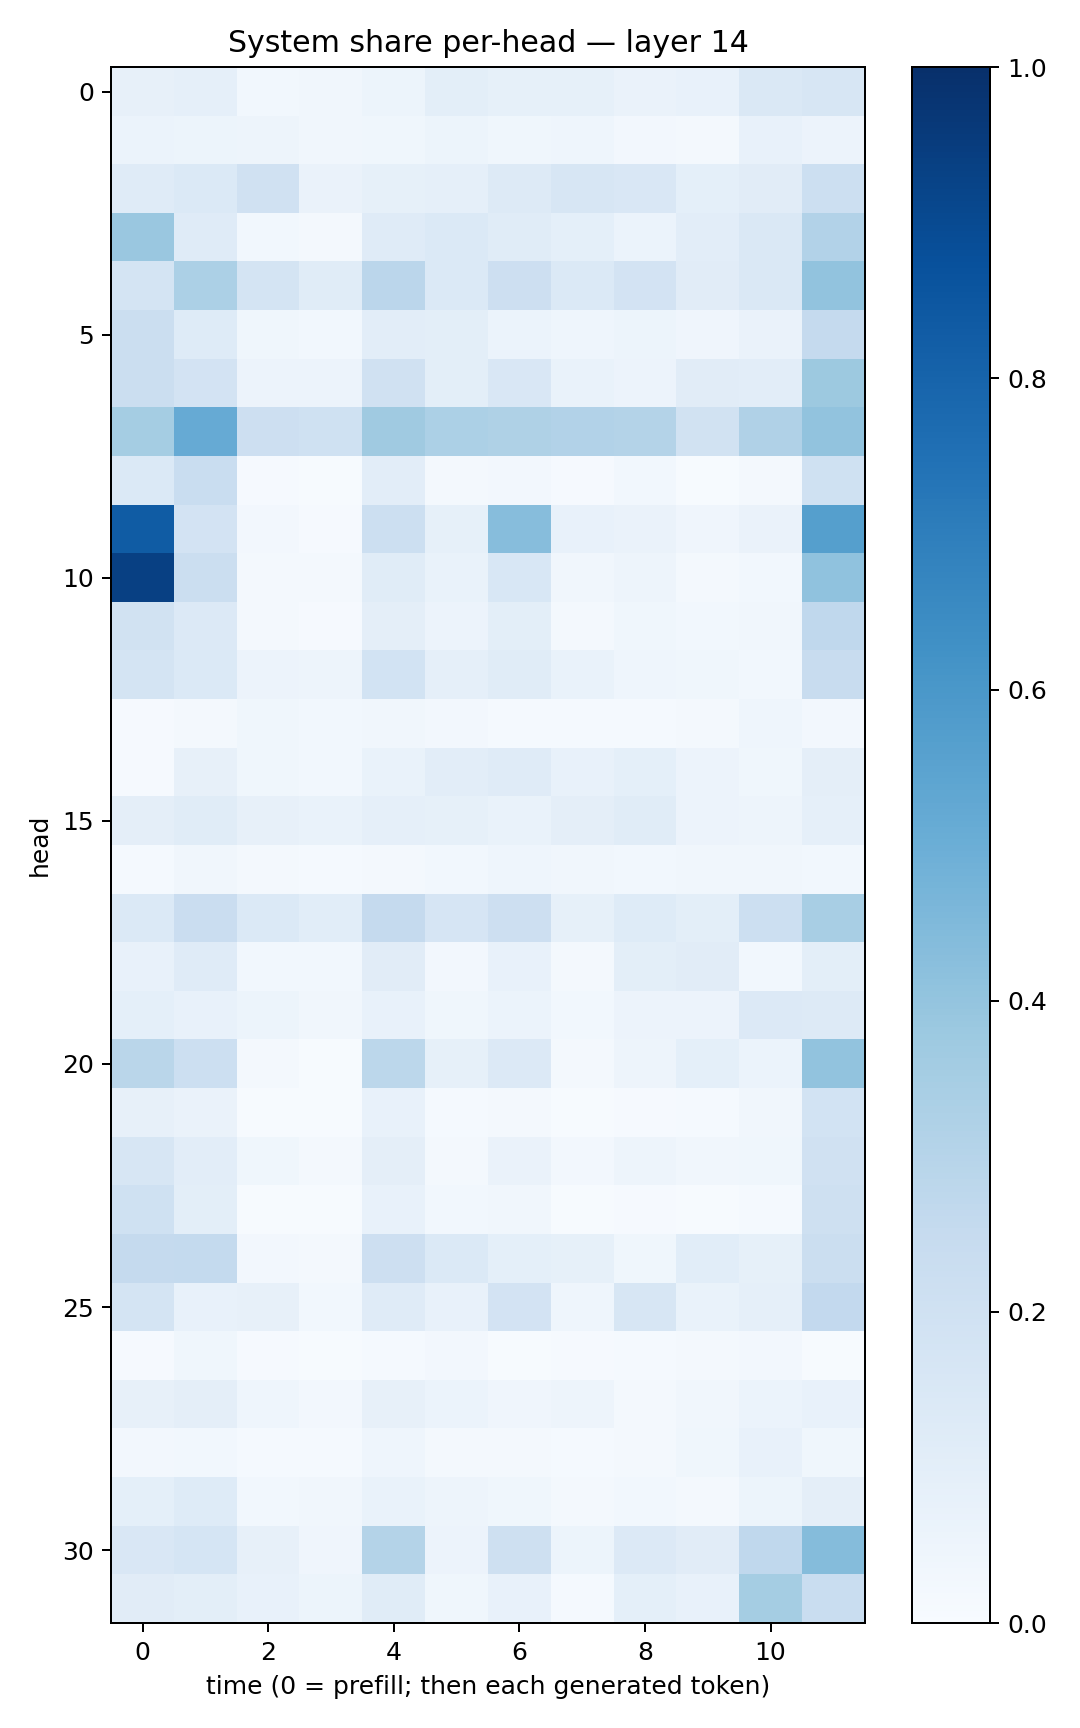

Data behind this chart, as committed beside it:
0.07886566, 0.08893236, 0.028019512, 0.033036422, 0.05307367, 0.101437554, 0.0835105, 0.083863, 0.06430861, 0.070456184, 0.14819707, 0.15913054
0.06044, 0.05137, 0.05058, 0.03411, 0.03671, 0.05185, 0.03809, 0.04476, 0.0267, 0.02302, 0.07541, 0.05803
0.12, 0.137, 0.1958, 0.06582, 0.08523, 0.08831, 0.1296, 0.161, 0.1511, 0.09151, 0.1123, 0.217
0.3832, 0.1182, 0.03018, 0.01849, 0.1185, 0.1374, 0.1162, 0.0928, 0.05905, 0.1049, 0.1426, 0.3114
0.1772, 0.3295, 0.1768, 0.1172, 0.2816, 0.1393, 0.214, 0.139, 0.1827, 0.1125, 0.1446, 0.4061
0.2217, 0.1217, 0.03578, 0.0295, 0.1041, 0.0988, 0.06181, 0.04552, 0.0543, 0.03942, 0.06441, 0.252
0.2231, 0.1807, 0.0577, 0.05844, 0.1976, 0.1011, 0.1509, 0.06651, 0.05627, 0.1095, 0.1054, 0.3775
0.3526, 0.512, 0.2139, 0.2, 0.3687, 0.329, 0.3208, 0.3097, 0.3066, 0.1882, 0.3198, 0.4036
0.1371, 0.2312, 0.01077, 0.007121, 0.1037, 0.02044, 0.02463, 0.01108, 0.02823, 0.007723, 0.02044, 0.2001
0.8318, 0.1805, 0.02429, 0.01097, 0.2186, 0.08453, 0.4298, 0.07516, 0.06426, 0.04173, 0.065, 0.566
0.9342, 0.2252, 0.01578, 0.01585, 0.1165, 0.06695, 0.1524, 0.03197, 0.04985, 0.02298, 0.0291, 0.4092
0.1937, 0.1329, 0.02298, 0.01144, 0.09378, 0.05667, 0.09829, 0.02203, 0.03776, 0.02776, 0.03445, 0.2657
0.1728, 0.1395, 0.05789, 0.04899, 0.1869, 0.0875, 0.1141, 0.06773, 0.04347, 0.03718, 0.02796, 0.2404
0.009427, 0.02314, 0.03682, 0.02867, 0.03357, 0.02668, 0.01318, 0.01187, 0.01454, 0.01983, 0.04355, 0.0258
0.01048, 0.07844, 0.03763, 0.03011, 0.06753, 0.104, 0.1193, 0.07344, 0.09279, 0.05698, 0.03892, 0.09503
0.09617, 0.116, 0.0787, 0.06658, 0.08945, 0.0841, 0.06665, 0.09618, 0.1138, 0.05824, 0.04898, 0.08664
0.01463, 0.03326, 0.02317, 0.01444, 0.02186, 0.03023, 0.04675, 0.03428, 0.0311, 0.03167, 0.03278, 0.03098
0.1371, 0.2297, 0.1373, 0.1057, 0.2523, 0.1646, 0.2118, 0.08237, 0.1246, 0.09778, 0.2157, 0.3425
0.07305, 0.1209, 0.02764, 0.02816, 0.1107, 0.02502, 0.07152, 0.01698, 0.1004, 0.1123, 0.02822, 0.09931
0.09314, 0.07642, 0.05279, 0.03328, 0.07663, 0.03671, 0.0619, 0.0291, 0.05499, 0.05611, 0.1351, 0.1288
0.2878, 0.2152, 0.02043, 0.007321, 0.2795, 0.08252, 0.1338, 0.01955, 0.04824, 0.09176, 0.05899, 0.4052
0.08087, 0.06294, 0.00576, 0.004124, 0.07462, 0.01333, 0.01615, 0.006114, 0.01154, 0.0144, 0.03246, 0.1857
0.1563, 0.1016, 0.0371, 0.01957, 0.09535, 0.02001, 0.06385, 0.02429, 0.05004, 0.03281, 0.03784, 0.196
0.2023, 0.1009, 0.006974, 0.005486, 0.07276, 0.02771, 0.03509, 0.006264, 0.0112, 0.007763, 0.01368, 0.2109
0.2522, 0.2567, 0.02485, 0.01835, 0.2144, 0.14, 0.09127, 0.08234, 0.03727, 0.1089, 0.0847, 0.2252
0.1784, 0.07811, 0.07894, 0.02848, 0.121, 0.07275, 0.1817, 0.04608, 0.1563, 0.06648, 0.08925, 0.2602
0.01152, 0.03744, 0.008873, 0.005932, 0.01341, 0.02643, 0.00461, 0.008178, 0.01443, 0.01613, 0.02605, 0.007632
0.0816, 0.09703, 0.04352, 0.02572, 0.07961, 0.05973, 0.04256, 0.04779, 0.02271, 0.03338, 0.06246, 0.07403
0.02472, 0.03108, 0.0151, 0.01213, 0.04422, 0.02, 0.01695, 0.01502, 0.02022, 0.03733, 0.07193, 0.03898
0.09187, 0.1215, 0.0305, 0.03475, 0.06799, 0.04774, 0.03832, 0.02113, 0.02841, 0.02194, 0.05274, 0.09376
0.15, 0.1686, 0.08075, 0.04113, 0.3078, 0.05812, 0.2057, 0.05158, 0.1357, 0.1122, 0.2676, 0.4353
0.1133, 0.09793, 0.07071, 0.05086, 0.1165, 0.03584, 0.07144, 0.01379, 0.09341, 0.07515, 0.3536, 0.2305
